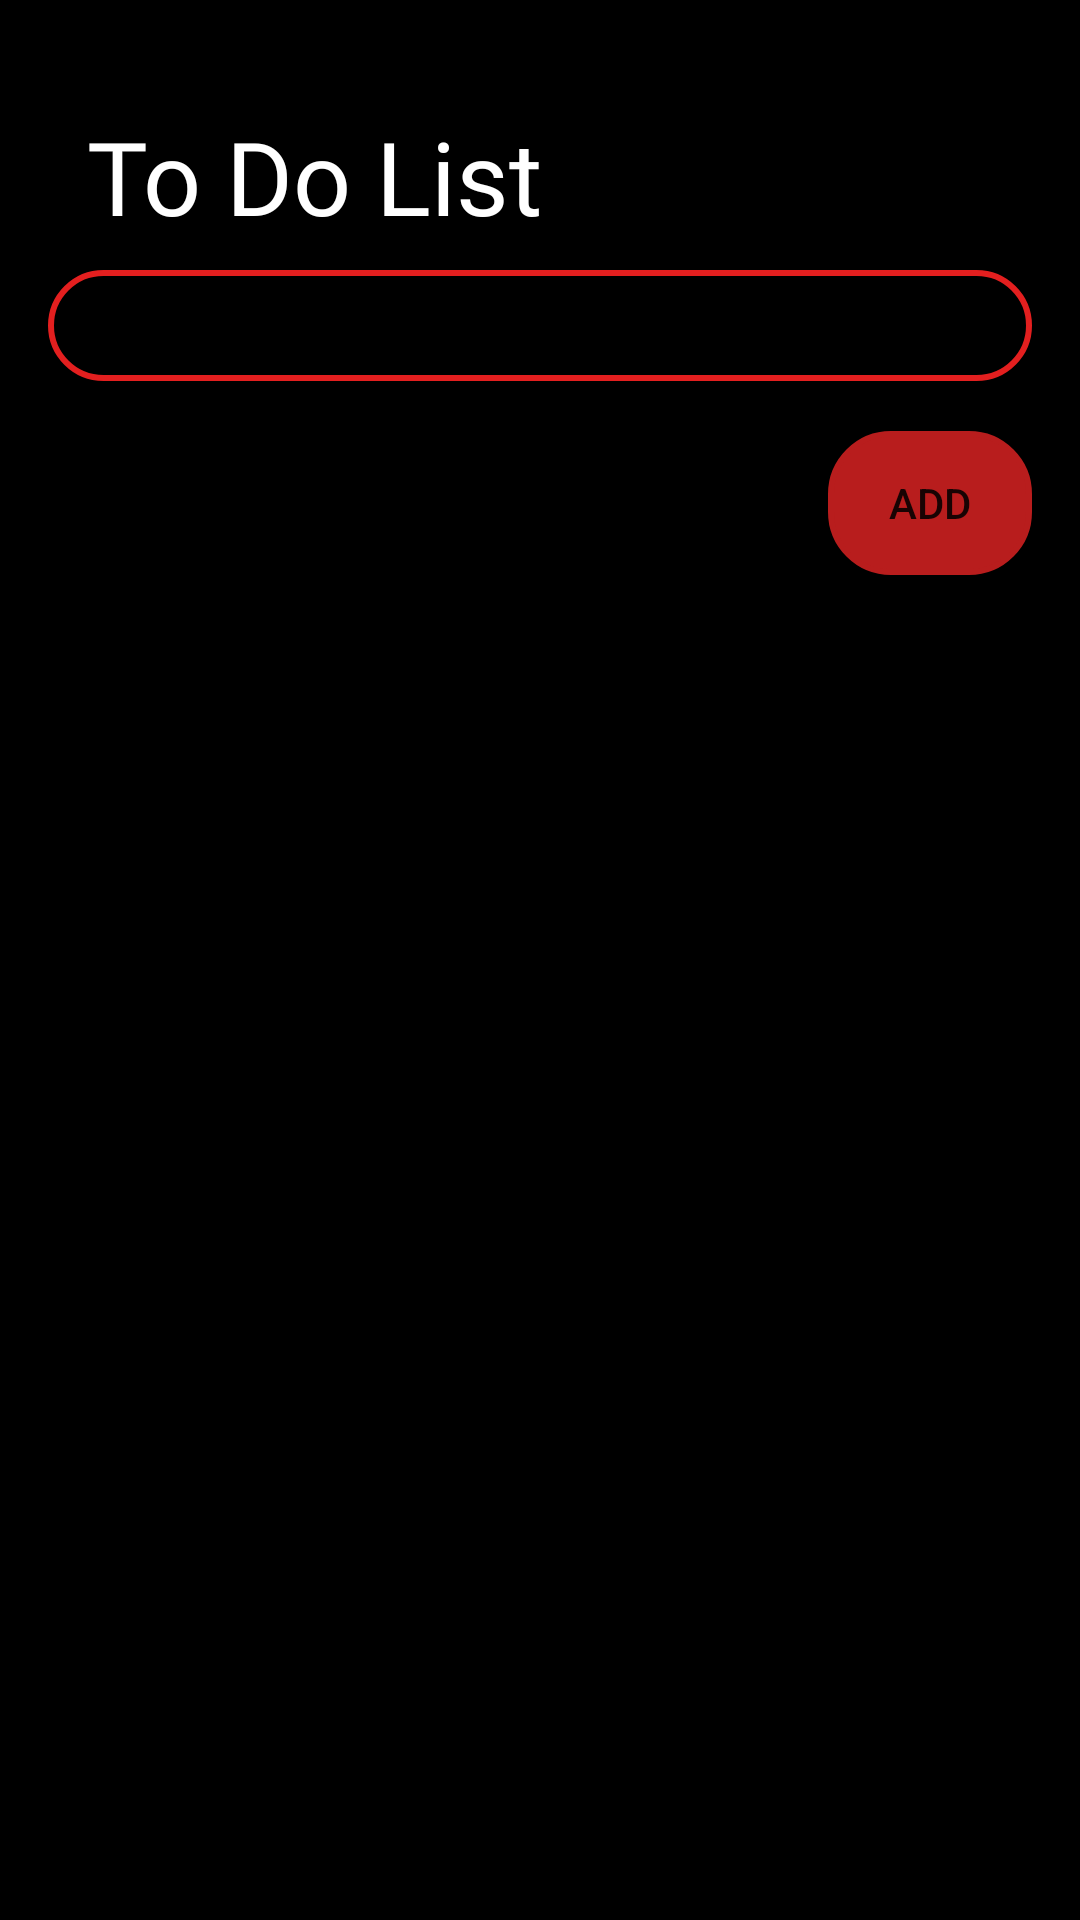

Here is an Android app screen rendered from its layout file. Give the layout XML and the strings, colors and styles it references.
<!-- AndroidManifest.xml: application theme Theme.Dairy -->
<!-- res/layout/activity_todo_list.xml -->
<?xml version="1.0" encoding="utf-8"?>
<RelativeLayout xmlns:android="http://schemas.android.com/apk/res/android"
    xmlns:app="http://schemas.android.com/apk/res-auto"
    xmlns:tools="http://schemas.android.com/tools"
    android:layout_width="match_parent"
    android:layout_height="match_parent"
    android:padding="16dp"
    android:background="@color/black"
    tools:context=".todoList">


    <EditText
        android:id="@+id/edittext_name"
        android:layout_width="375dp"
        android:layout_height="37dp"
        android:layout_alignParentTop="true"
        android:layout_centerHorizontal="true"
        android:layout_marginTop="74dp"
        android:gravity="center_vertical"
        android:textAlignment="center"
        android:hint="Enter the List"
        android:textColor="@color/white"
        android:background="@drawable/red_tt" />

    <Button
        android:id="@+id/button_add"
        android:layout_width="wrap_content"
        android:layout_height="wrap_content"

        android:layout_alignBottom="@+id/edittext_name"

        android:layout_alignParentStart="true"
        android:layout_alignParentLeft="true"
        android:layout_marginStart="260dp"
        android:layout_marginLeft="260dp"
        android:layout_marginBottom="-65dp"
        android:background="@drawable/red_tt"
        android:text="add"
        app:backgroundTint="#B81D1D" />

    <androidx.recyclerview.widget.RecyclerView
        android:id="@+id/recyclerview"
        android:layout_width="395dp"
        android:layout_height="512dp"
        android:layout_below="@+id/button_add"
        android:layout_marginTop="98dp" />

    <TextView
        android:id="@+id/textView2"
        android:layout_width="199dp"
        android:layout_height="58dp"
        android:layout_alignParentStart="true"
        android:layout_alignParentLeft="true"
        android:layout_alignParentTop="true"
        android:layout_marginStart="13dp"
        android:layout_marginLeft="13dp"
        android:layout_marginTop="20dp"
        android:fontFamily="@font/baloo"
        android:text="To Do List"
        android:textAppearance="@style/TextAppearance.AppCompat.Display1"
        android:textColor="#FFFFFF"
        android:textColorHint="#FFFFFF" />

</RelativeLayout>
<!-- resources referenced by this layout -->
<resources>
  <color name="black">#FF000000</color>
  <color name="white">#FFFFFFFF</color>
  <!-- drawable red_tt (drawable) -->
  <?xml version="1.0" encoding="utf-8"?>
  <shape xmlns:android="http://schemas.android.com/apk/res/android">
  
      <corners android:radius="20dp"/>
  
      <stroke android:width="2dp"
          android:color="#E31F1F"/>
  </shape>
  <style name="Theme.Dairy" parent="Theme.MaterialComponents.DayNight.DarkActionBar">
          
  
          <item name="colorPrimaryVariant">@color/colorPrimaryDark</item>
          <item name="colorOnPrimary">@color/white</item>
          
          <item name="colorSecondary">@color/teal_200</item>
          <item name="colorSecondaryVariant">@color/teal_700</item>
          <item name="colorOnSecondary">@color/black</item>
          
          <item name="android:statusBarColor" tools:targetApi="l">?attr/colorPrimaryVariant</item>
          
  
          <item name="titleTextColor">@color/white</item>
      </style>
  <color name="colorPrimaryDark">#000</color>
  <color name="teal_200">#FF03DAC5</color>
  <color name="teal_700">#FF018786</color>
</resources>
